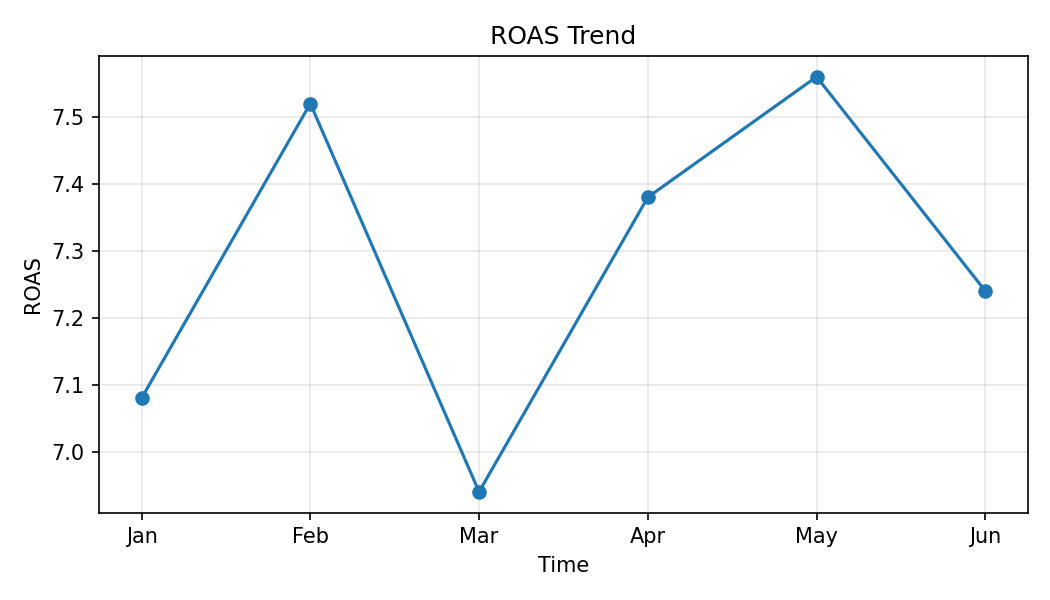

The file beside this chart, header and first rows:
Month, ROAS
Jan, 7.08
Feb, 7.52
Mar, 6.94
Apr, 7.38
May, 7.56
Jun, 7.24
